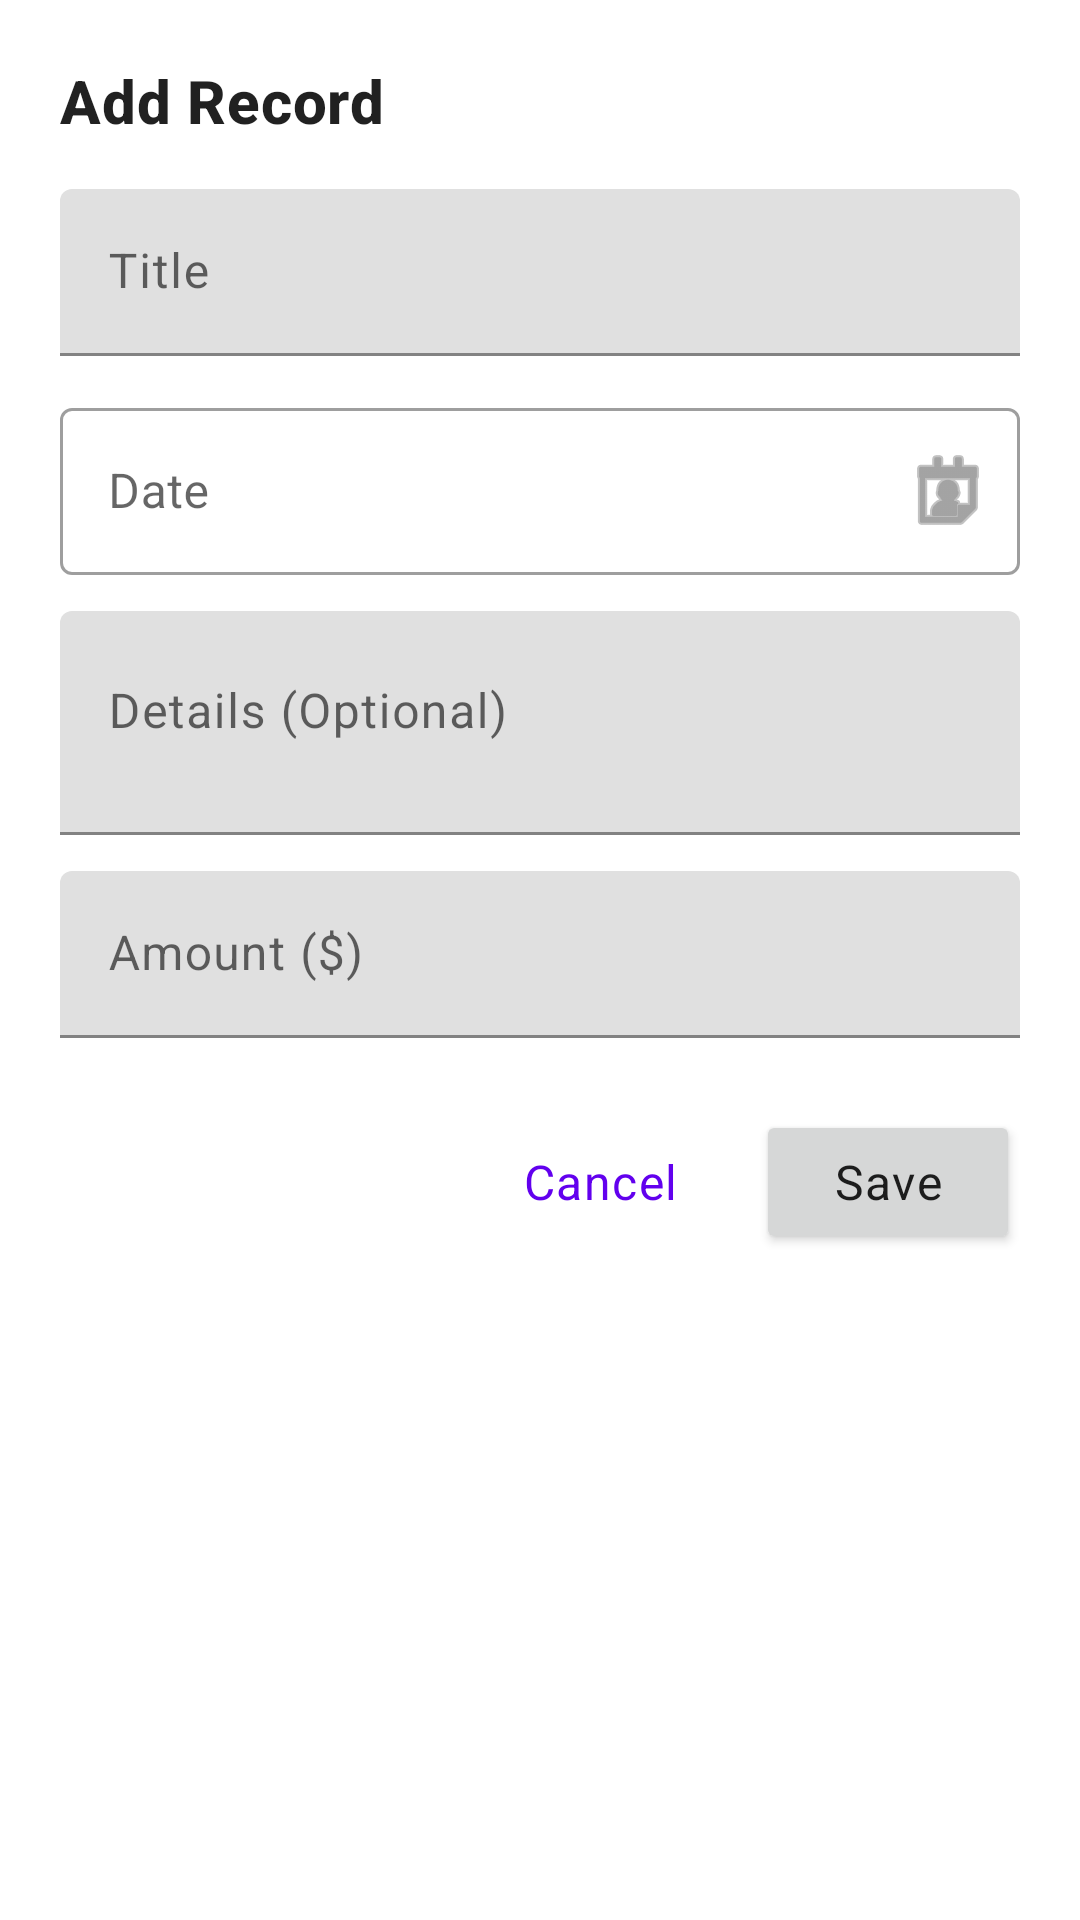

The Android layout XML behind this screen, and the referenced resources:
<!-- AndroidManifest.xml: application theme Theme.FamilyBalance -->
<!-- res/layout/dialog_entry.xml -->
<?xml version="1.0" encoding="utf-8"?>
<LinearLayout xmlns:android="http://schemas.android.com/apk/res/android"
    android:layout_width="match_parent"
    android:layout_height="wrap_content"
    xmlns:app="http://schemas.android.com/apk/res-auto"
    android:orientation="vertical"
    android:padding="20dp">

    <TextView
        android:id="@+id/dialog_header"
        android:layout_width="wrap_content"
        android:layout_height="wrap_content"
        android:text="@string/add_title"
        android:textStyle="bold"
        android:layout_marginBottom="16dp"
        android:textAppearance="?attr/textAppearanceHeadline6"/>

    <com.google.android.material.textfield.TextInputLayout
        android:id="@+id/til_title"
        android:layout_width="match_parent"
        android:layout_height="wrap_content"
        android:layout_marginBottom="12dp"
        android:hint="@string/add_hint_title"
        android:textAppearance="?attr/textAppearanceBody1">

        <com.google.android.material.textfield.TextInputEditText
            android:id="@+id/et_title"
            android:layout_width="match_parent"
            android:layout_height="wrap_content"
            android:inputType="textCapWords"
            android:textAppearance="?attr/textAppearanceBody1"/>
    </com.google.android.material.textfield.TextInputLayout>

    <com.google.android.material.textfield.TextInputLayout
        android:id="@+id/til_date"
        android:layout_width="match_parent"
        android:layout_height="wrap_content"
        android:layout_marginBottom="12dp"
        android:hint="@string/add_hint_date"
        style="@style/Widget.MaterialComponents.TextInputLayout.OutlinedBox"
        app:endIconMode="custom"
        app:endIconDrawable="@android:drawable/ic_menu_my_calendar">

        <com.google.android.material.textfield.TextInputEditText
            android:id="@+id/et_date"
            android:layout_width="match_parent"
            android:layout_height="wrap_content"
            android:focusable="false"
            android:clickable="true"
            android:inputType="none"/>
    </com.google.android.material.textfield.TextInputLayout>

    <com.google.android.material.textfield.TextInputLayout
        android:id="@+id/til_detail"
        android:layout_width="match_parent"
        android:layout_height="wrap_content"
        android:layout_marginBottom="12dp"
        android:hint="@string/add_hint_details"
        android:textAppearance="?attr/textAppearanceBody1">

        <com.google.android.material.textfield.TextInputEditText
            android:id="@+id/et_detail"
            android:layout_width="match_parent"
            android:layout_height="wrap_content"
            android:inputType="textMultiLine"
            android:minLines="2"
            android:gravity="top"
            android:textAppearance="?attr/textAppearanceBody1"/>
    </com.google.android.material.textfield.TextInputLayout>

    <com.google.android.material.textfield.TextInputLayout
        android:id="@+id/til_amount"
        android:layout_width="match_parent"
        android:layout_height="wrap_content"
        android:layout_marginBottom="16dp"
        android:hint="@string/add_hint_amount"
        android:textAppearance="?attr/textAppearanceBody1">

        <com.google.android.material.textfield.TextInputEditText
            android:id="@+id/et_amount"
            android:layout_width="match_parent"
            android:layout_height="wrap_content"
            android:inputType="numberDecimal"
            android:textAppearance="?attr/textAppearanceBody1"/>
    </com.google.android.material.textfield.TextInputLayout>

    <LinearLayout
        android:layout_width="match_parent"
        android:layout_height="wrap_content"
        android:orientation="horizontal"
        android:gravity="center_vertical"
        android:layout_marginTop="8dp">

        <Button
            android:id="@+id/btn_dialog_delete"
            style="@style/Widget.MaterialComponents.Button.TextButton"
            android:layout_width="wrap_content"
            android:layout_height="wrap_content"
            android:text="@string/btn_delete"
            android:textColor="@android:color/holo_red_dark"
            android:visibility="gone"
            android:textAppearance="?attr/textAppearanceBody1"/>

        <View
            android:layout_width="0dp"
            android:layout_height="1dp"
            android:layout_weight="1" />

        <Button
            android:id="@+id/btn_dialog_cancel"
            style="@style/Widget.MaterialComponents.Button.TextButton"
            android:layout_width="wrap_content"
            android:layout_height="wrap_content"
            android:text="@string/btn_cancel"
            android:layout_marginEnd="8dp"
            android:textAppearance="?attr/textAppearanceBody1"/>

        <Button
            android:id="@+id/btn_dialog_save"
            android:layout_width="wrap_content"
            android:layout_height="wrap_content"
            android:text="@string/btn_save"
            android:textAppearance="?attr/textAppearanceBody1"/>
    </LinearLayout>
</LinearLayout>
<!-- resources referenced by this layout -->
<resources>
  <string name="add_hint_amount">Amount ($)</string>
  <string name="add_hint_date">Date</string>
  <string name="add_hint_details">Details (Optional)</string>
  <string name="add_hint_title">Title</string>
  <string name="add_title">Add Record</string>
  <string name="btn_cancel">Cancel</string>
  <string name="btn_delete">Delete</string>
  <string name="btn_save">Save</string>
  <style name="Theme.FamilyBalance" parent="Theme.MaterialComponents.Light.NoActionBar">
          <item name="textAppearanceBody1">@style/DaughterBodyText</item>
          <item name="textAppearanceSubtitle1">@style/DaughterSemiTitleText</item>
          <item name="textAppearanceHeadline6">@style/DaughterTitleText</item>
      </style>
  <style name="DaughterBodyText" parent="TextAppearance.MaterialComponents.Body1" />
  <style name="DaughterSemiTitleText" parent="TextAppearance.MaterialComponents.Subtitle1" />
  <style name="DaughterTitleText" parent="TextAppearance.MaterialComponents.Headline6" />
</resources>
